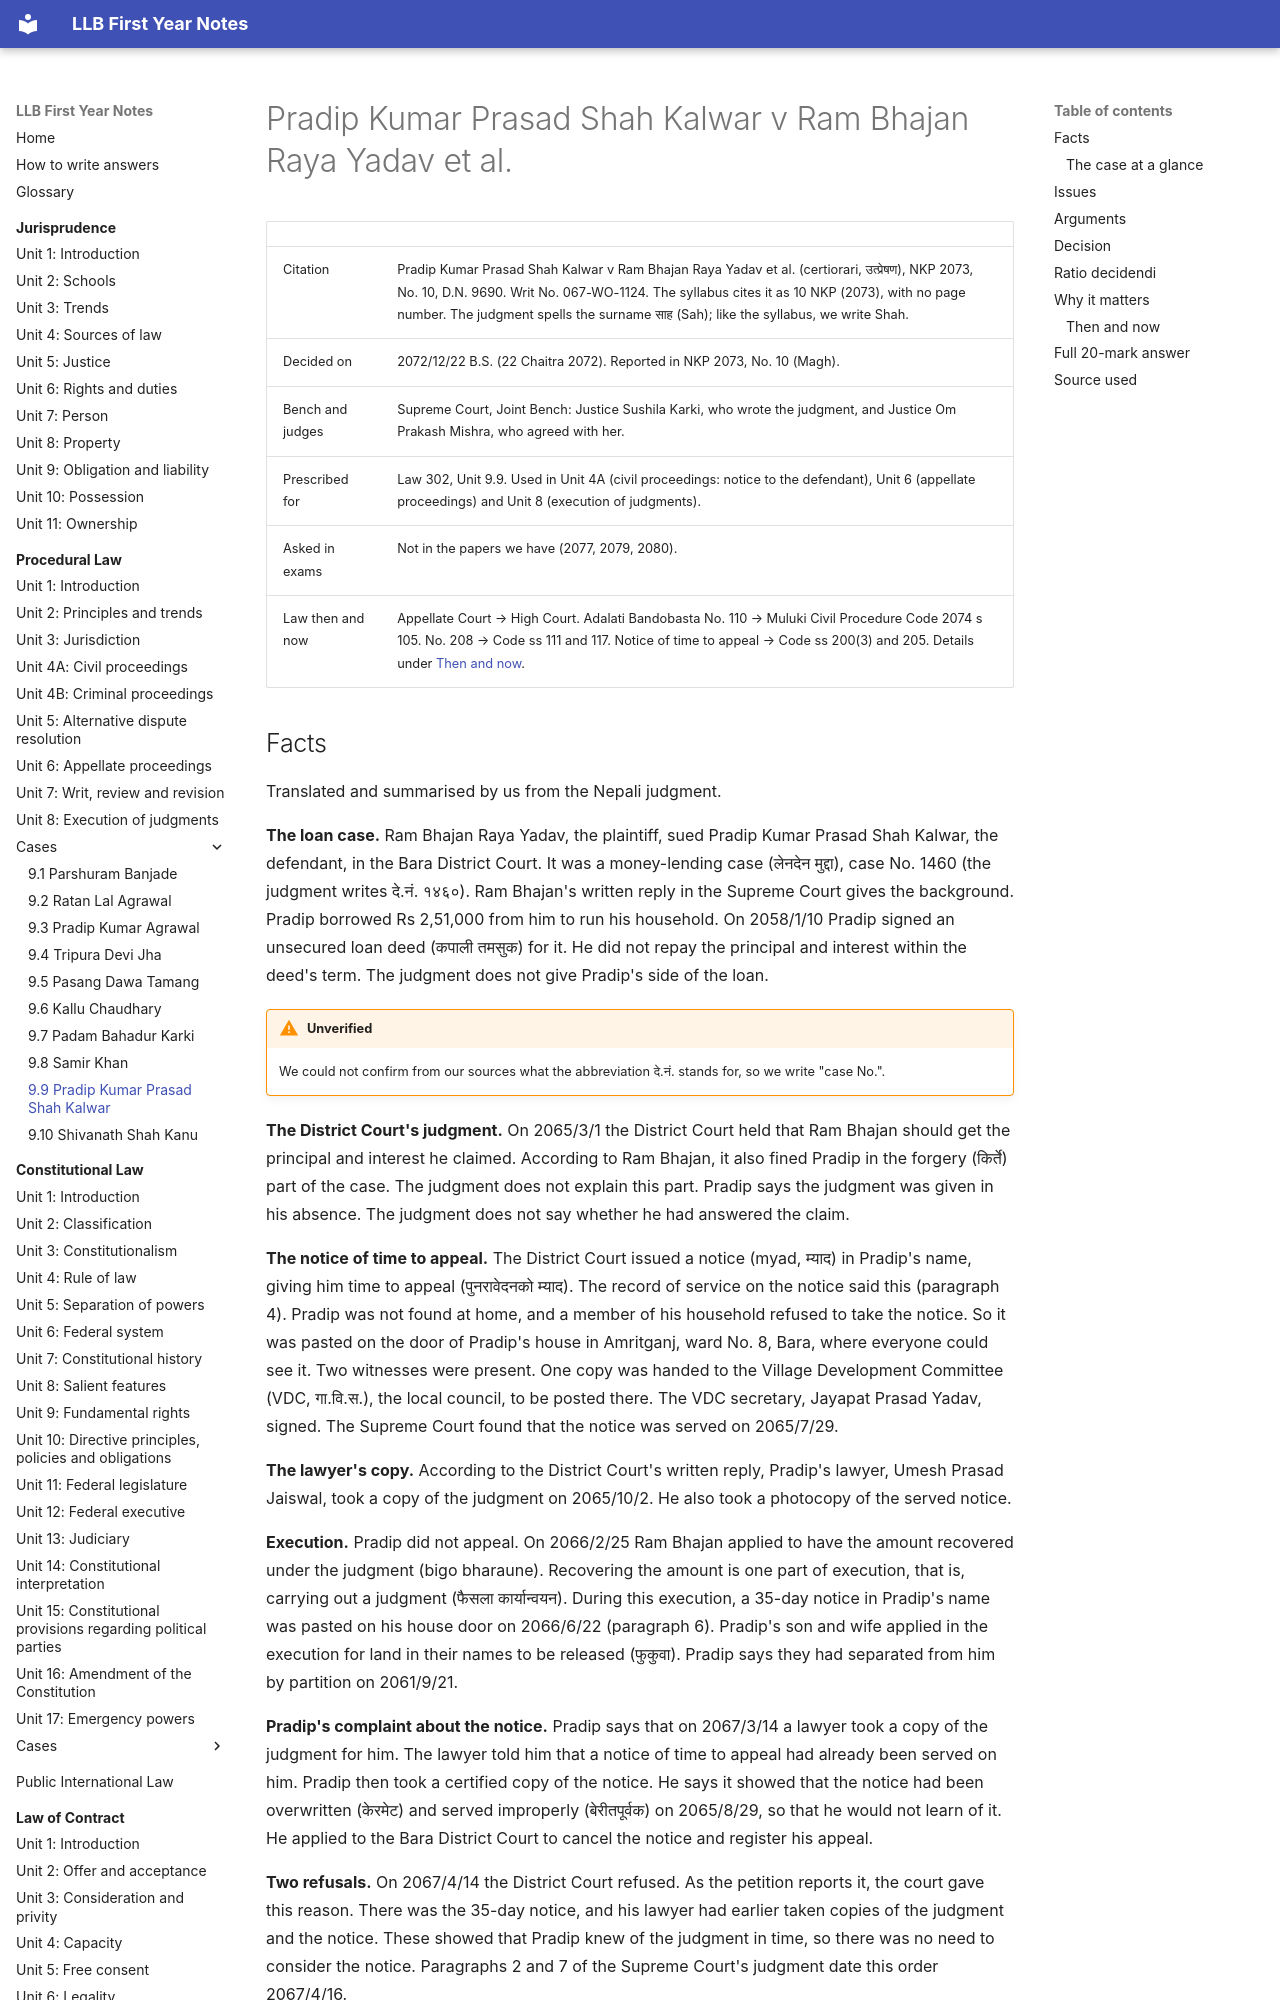

repository: amritghimire/llbnotes · page: procedural-law/cases/9-9-pradip-kumar-prasad-shah-kalwar/index.html · generator: mkdocs

# Pradip Kumar Prasad Shah Kalwar v Ram Bhajan Raya Yadav et al.

| | |
|---|---|
| Citation | Pradip Kumar Prasad Shah Kalwar v Ram Bhajan Raya Yadav et al. (certiorari, उत्प्रेषण), NKP 2073, No. 10, D.N. 9690. Writ No. 067-WO-1124. The syllabus cites it as 10 NKP (2073), with no page number. The judgment spells the surname साह (Sah); like the syllabus, we write Shah. |
| Decided on | 2072/12/22 B.S. (22 Chaitra 2072). Reported in NKP 2073, No. 10 (Magh). |
| Bench and judges | Supreme Court, Joint Bench: Justice Sushila Karki, who wrote the judgment, and Justice Om Prakash Mishra, who agreed with her. |
| Prescribed for | Law 302, Unit 9.9. Used in Unit 4A (civil proceedings: notice to the defendant), Unit 6 (appellate proceedings) and Unit 8 (execution of judgments). |
| Asked in exams | Not in the papers we have (2077, 2079, 2080). |
| Law then and now | Appellate Court → High Court. Adalati Bandobasta No. 110 → Muluki Civil Procedure Code 2074 s 105. No. 208 → Code ss 111 and 117. Notice of time to appeal → Code ss 200(3) and 205. Details under [Then and now](#then-and-now). |
